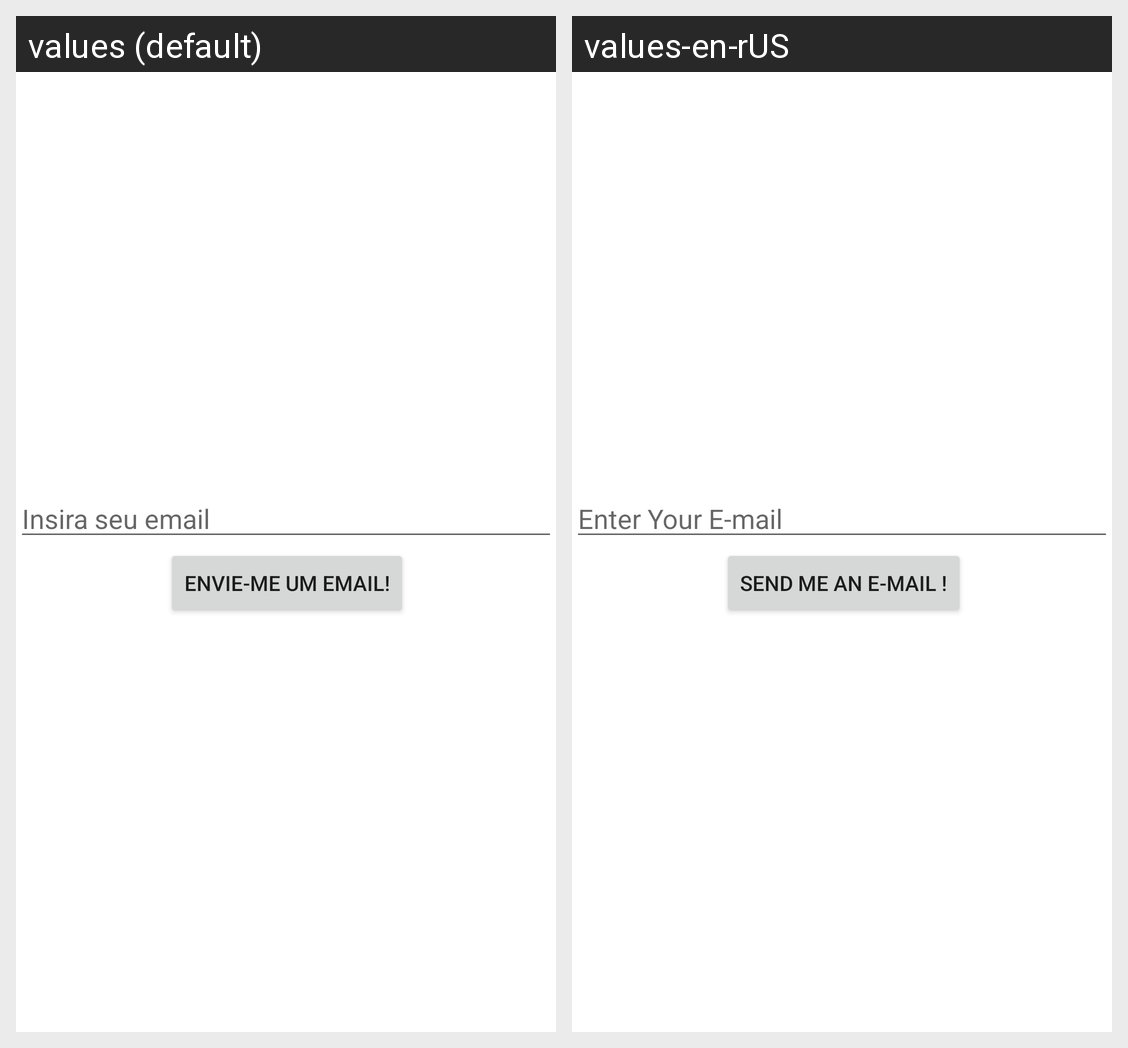

The Android screen above is rendered under two locales of the same app. Produce the string resources it draws, with the default and per-locale values.
Android screen res/layout/activity_forgot_password.xml rendered under 2 locales, left to right: values (default), values-en-rUS. Device: Nexus 5 (rendered at 1080×1920; each locale shown at half size, 540×960, under a caption strip naming it); theme Theme.Probleminha.
Strings drawn on this screen, with the default value and each locale's value (text and hints the layout hard-codes, and strings that could not be matched under every locale, appear in the picture but are not listed):

login_edittext_email
  values: Insira seu email
  values-en-rUS: Enter Your E-mail

send_email_button_content
  values: Envie-me um email!
  values-en-rUS: Send me an e-mail !
